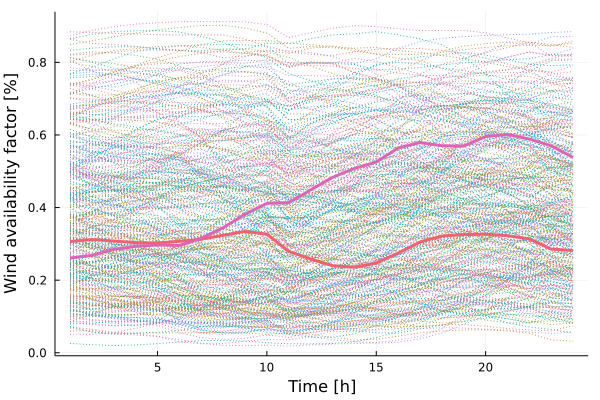

The table this chart was drawn from, first rows:
x1, x2
0.3064, 0.261
0.3118, 0.2685
0.3079, 0.2849
0.3034, 0.2932
0.3025, 0.2968
0.307, 0.2956
0.3126, 0.3154
0.3235, 0.3445
0.3342, 0.3817
0.3265, 0.4116
0.2795, 0.4136
0.2582, 0.4486
0.2397, 0.4831
0.2358, 0.5078
0.2473, 0.5257
0.2745, 0.564
0.3049, 0.5791
0.3217, 0.5703
0.3257, 0.5693
0.3267, 0.5957
0.3225, 0.6015
0.3137, 0.5888
0.2856, 0.57
0.2816, 0.538
